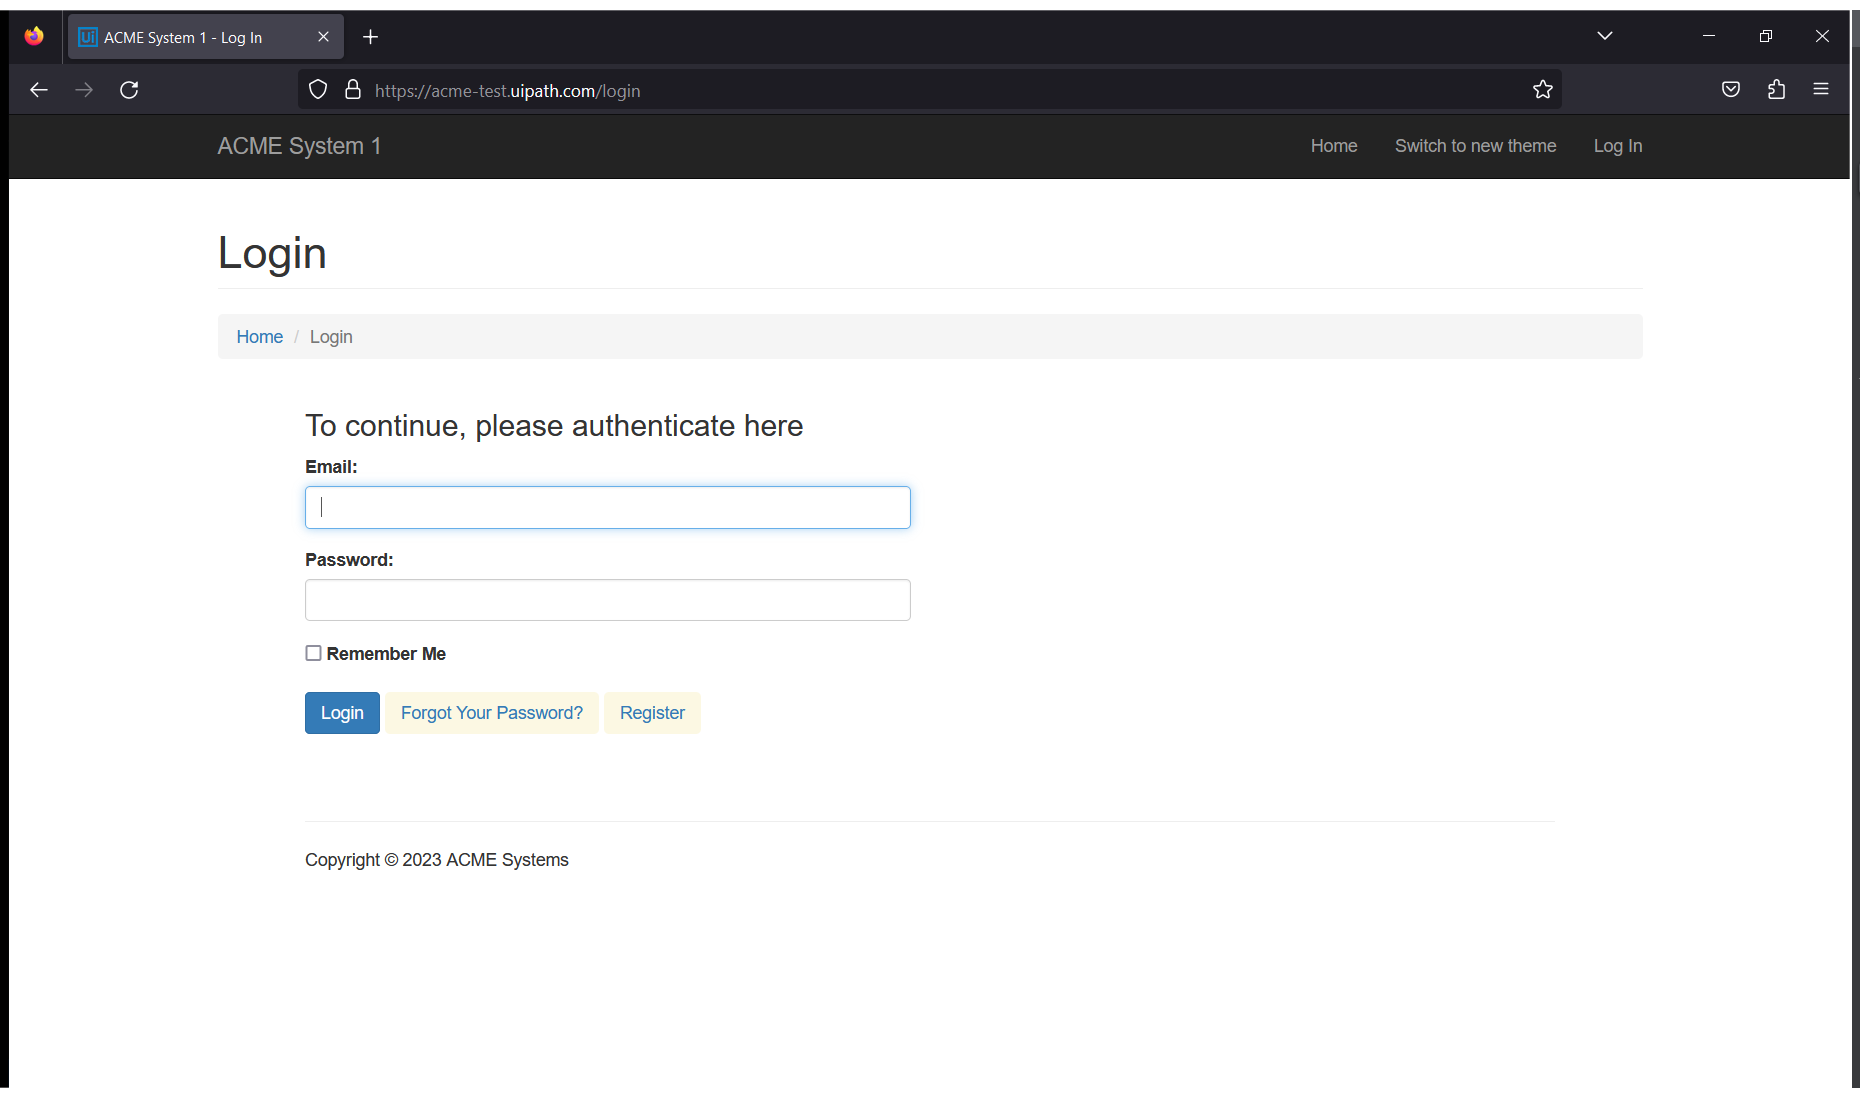
Task: Robotic Enterprise Framework
Workflow: InitAllApplications

Step 1: Use Browser Firefox: ACME System 1 - Log In (firefox.exe)
